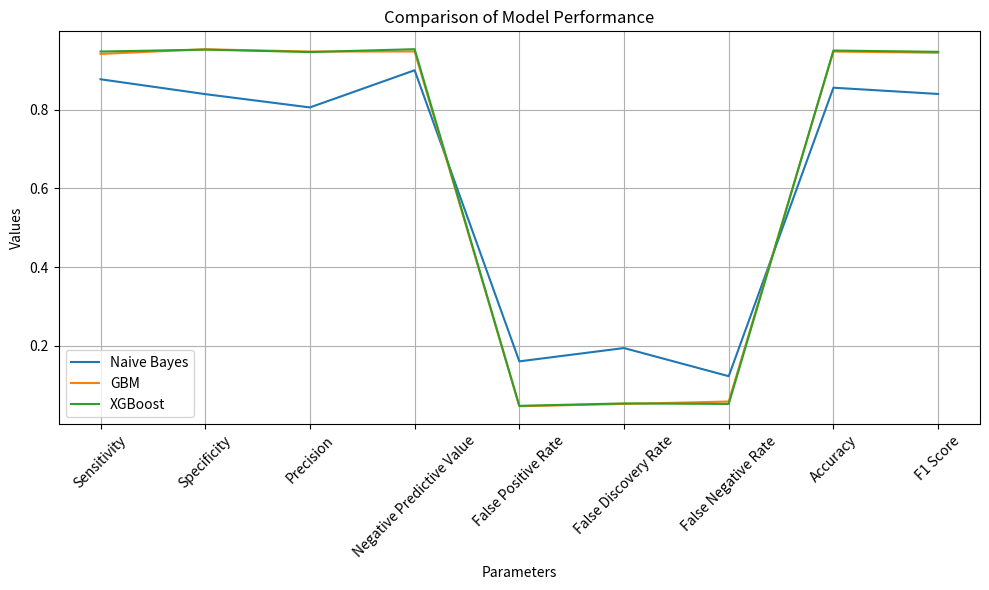

The script that saved this image:
import matplotlib.pyplot as plt

# Data for Naive Bayes
naive_bayes_data = {
    'Sensitivity': 0.8770,
    'Specificity': 0.8393,
    'Precision': 0.8055,
    'Negative Predictive Value': 0.8999,
    'False Positive Rate': 0.1607,
    'False Discovery Rate': 0.1945,
    'False Negative Rate': 0.1230,
    'Accuracy': 0.8556,
    'F1 Score': 0.8397
}

# Data for GBM
gbm_data = {
    'Sensitivity': 0.9413,
    'Specificity': 0.9532,
    'Precision': 0.9474,
    'Negative Predictive Value': 0.9476,
    'False Positive Rate': 0.0468,
    'False Discovery Rate': 0.0526,
    'False Negative Rate': 0.0587,
    'Accuracy': 0.9475,
    'F1 Score': 0.9443
}

# Data for XGBoost
xgboost_data = {
    'Sensitivity': 0.9474,
    'Specificity': 0.9523,
    'Precision': 0.9461,
    'Negative Predictive Value': 0.9534,
    'False Positive Rate': 0.0477,
    'False Discovery Rate': 0.0539,
    'False Negative Rate': 0.0526,
    'Accuracy': 0.9500,
    'F1 Score': 0.9467
}

# Plotting
parameters = list(naive_bayes_data.keys())

plt.figure(figsize=(10, 6))

for model_data, model_name in zip([naive_bayes_data, gbm_data, xgboost_data], ['Naive Bayes', 'GBM', 'XGBoost']):
    values = list(model_data.values())
    plt.plot(parameters, values, label=model_name)

plt.title('Comparison of Model Performance')
plt.xlabel('Parameters')
plt.ylabel('Values')
plt.legend()
plt.grid(True)
plt.xticks(rotation=45)
plt.tight_layout()
plt.show()

